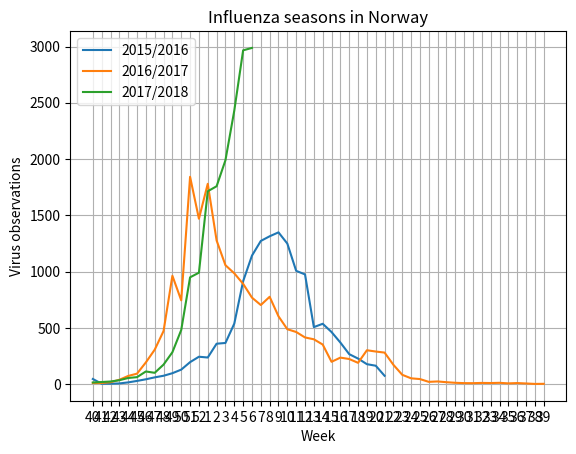

The script that saved this image:
"""
    WIP: Command line arguments to get the wanted year.
         Pass year to plot to get the correct label on the graph.

[redacted]
"""


import matplotlib.pyplot as plt
import numpy as np

# Influensasesongen 2014/2015
x_2014_2015 = np.array([0, 1, 2, 3, 4, 5, 6, 7, 8, 9, 10, 11, 12, 13])
y_2014_2015 = np.array([])

# Influensasesongen 2015/2016
x_2015_2016 = np.array([0, 1, 2, 3, 4, 5, 6, 7, 8, 9, 10, 11, 12, 13, 14, 15, 16, 17, 18, 19, 20, 21, 22, 23, 24, 25, 26, 27, 28, 29 ,30 ,31, 32, 33])
y_2015_2016 = np.array([1126*.04, 1465*.002, 1551*.002, 1776*.003, 1641*.009, 1853*.015, 1921*.022, 2050*.029, 2046*.036, 2241*.043, 2467*.052, 2703*.072, 2227*.109, 2033*.116, 3622*.099, 3478*.105, 3235*.166, 4373*.209, 4858*.235, 5192*.245, 5589*.235, 4957*.272, 4877*.256, 4432*.227, 4027*.242, 2376*.213, 3096*.173, 3189*.145, 2837*.13, 2506*.106, 2573*.088, 2208*.08, 2036*.08, 1745*.042])
my_xticks_2015_2016 = ["40", "41", "42", "43", "44", "45", "46", "47", "48", "49", "50", "51", "52", "1", "2", "3", "4", "5", "6", "7", "8", "9", "10", "11", "12", "13", "14", "15", "16", "17", "18", "19", "20"]

# Influensasesongen 2016/2017
x_2016_2017 = np.array([0, 1, 2, 3, 4, 5, 6, 7, 8, 9, 10, 11, 12, 13, 14, 15, 16, 17, 18, 19, 20, 21, 22, 23, 24, 25, 26, 27, 28, 29 ,30 ,31, 32, 33, 34, 35, 36, 37, 38, 39, 40, 41, 42, 43, 44, 45, 46, 47, 48, 49, 50, 51])
y_2016_2017 = np.array([2274*.004, 2419*.004, 2686*.006, 2706*.014, 3000*.024, 3080*.03, 3500*.055, 3725*.082, 4206*.112, 5231*.184, 3248*.229, 6772*.272, 5286*.278, 8017*.222, 7420*.172, 6402*.165, 6038*.163, 6059*.147, 5648*.136, 4912*.143, 5102*.152, 4494*.134, 4237*.115, 4024*.115, 3800*.109, 3753*.106, 3477*.101, 2017*.098, 2865*.082, 3090*.072, 2450*.077, 2888*.104, 2807*.103, 3039*.092, 3103*.055, 2052*.04, 2034*.025, 1526*.029, 1143*.017, 1097*.021, 1168*.014, 794*.014, 514*.016, 557*.014, 591*.017, 644*.014, 994*.011, 201*.03, 585*.015, 317*.016, 281*.004, 497*.004])
my_xticks_2016_2017 = ["40", "41", "42", "43", "44", "45", "46", "47", "48", "49", "50", "51", "52", "1", "2", "3", "4", "5", "6", "7", "8", "9", "10", "11", "12", "13", "14", "15", "16", "17", "18", "19", "20", "21", "22", "23", "24", "25", "26", "27", "28", "29", "30", "31", "32", "33", "34", "35", "36", "37", "38", "39"]

# Influensasesongen 2017/2018
x_2017_2018 = np.array([0, 1, 2, 3, 4, 5, 6, 7, 8, 9, 10, 11, 12, 13, 14, 15, 16, 17, 18])
y_2017_2018 = np.array([2349*.006, 3007*.006, 3219*.007, 3782*.009, 4140*.013, 4387*.014, 4472*.025, 4539*.022, 4671*.037, 5235*.054, 5722*.084, 6367*.149, 4438*.223, 7933*.216, 8412*.209, 7894*.252, 8324*.292, 8802*.337, 8685*.344])

plt.xticks(x_2016_2017, my_xticks_2016_2017)
plt.plot(x_2015_2016, y_2015_2016, label="2015/2016")
plt.plot(x_2016_2017, y_2016_2017, label="2016/2017")
plt.plot(x_2017_2018, y_2017_2018, label="2017/2018")

plt.title('Influenza seasons in Norway')
plt.xlabel("Week")
plt.ylabel("Virus observations")
plt.legend(loc='upper left')
plt.grid(axis='y', linestyle='-')
plt.grid(axis='x', linestyle='-')
plt.show()